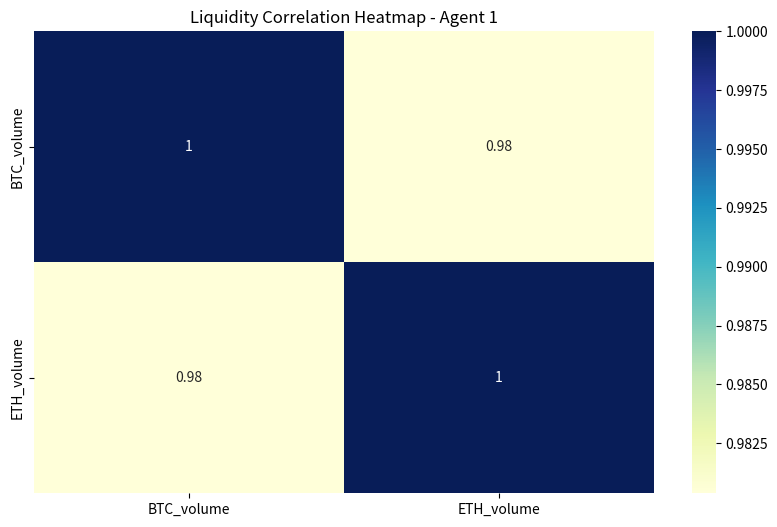

The script that saved this image:
# File path: CryptIQ-Micro-Frontend/services/portfolio-service/multi_agent_dynamic_liquidity_mapping_engine.py

import pandas as pd
import seaborn as sns
import matplotlib.pyplot as plt

"""
Multi-Agent Dynamic Liquidity Mapping Engine
"""

class MultiAgentDynamicLiquidityMappingEngine:
    def __init__(self):
        self.agents = []

    def register_agent(self, agent_name: str, mapping_function):
        """
        Register a new dynamic liquidity mapping agent.
        Args:
            agent_name: Name of the mapping agent.
            mapping_function: Function implementing the agent's mapping logic.
        """
        self.agents.append({'agent_name': agent_name, 'map_liquidity': mapping_function})

    def map_liquidity(self, liquidity_data: pd.DataFrame):
        """
        Map liquidity conditions dynamically using registered agents.
        Args:
            liquidity_data: DataFrame containing liquidity metrics.
        """
        mapping_results = {}
        for agent in self.agents:
            mapping_results[agent['agent_name']] = agent['map_liquidity'](liquidity_data)
        return mapping_results

# Example usage
def dummy_liquidity_agent_1(data):
    plt.figure(figsize=(10, 6))
    sns.heatmap(data.corr(), annot=True, cmap='YlGnBu')
    plt.title("Liquidity Correlation Heatmap - Agent 1")
    plt.show()
    return "Agent 1 created heatmap"

def dummy_liquidity_agent_2(data):
    return f"Agent 2 analyzed liquidity on columns: {data.columns}"

engine = MultiAgentDynamicLiquidityMappingEngine()
engine.register_agent('Dummy Liquidity Agent 1', dummy_liquidity_agent_1)
engine.register_agent('Dummy Liquidity Agent 2', dummy_liquidity_agent_2)

liquidity_data = pd.DataFrame({'BTC_volume': [1000, 1500, 2000, 3000], 'ETH_volume': [500, 800, 900, 1200]})
print("Dynamic Liquidity Mapping Results:", engine.map_liquidity(liquidity_data))
